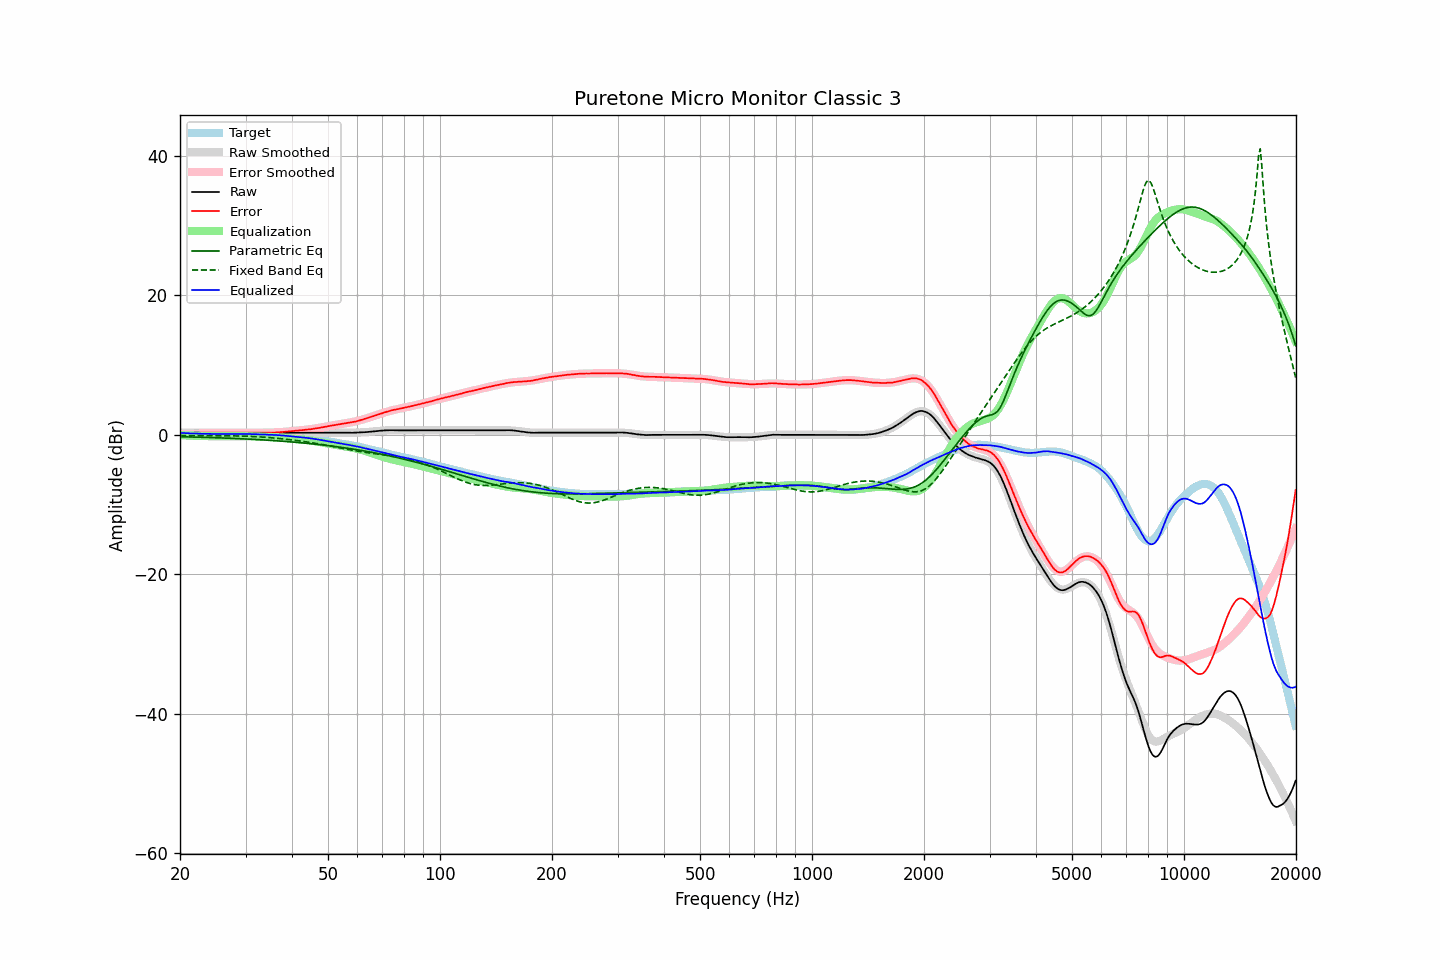

The file beside this chart, header and first rows:
frequency, raw, error, smoothed, error_smoothed, equalization, parametric_eq, fixed_band_eq, equalized_raw, equalized_smoothed, target
20.00, 0.32, 0.04, 0.32, 0.03, -0.03, -0.26, -0.11, 0.29, 0.29, 0.28
20.20, 0.32, 0.05, 0.32, 0.05, -0.05, -0.27, -0.11, 0.27, 0.27, 0.27
20.40, 0.32, 0.06, 0.32, 0.06, -0.06, -0.27, -0.11, 0.26, 0.26, 0.26
20.61, 0.32, 0.07, 0.32, 0.07, -0.07, -0.28, -0.11, 0.25, 0.25, 0.25
20.81, 0.32, 0.09, 0.32, 0.08, -0.08, -0.29, -0.11, 0.24, 0.24, 0.23
21.02, 0.32, 0.10, 0.32, 0.09, -0.09, -0.29, -0.11, 0.23, 0.23, 0.22
21.23, 0.32, 0.11, 0.32, 0.10, -0.10, -0.30, -0.11, 0.22, 0.22, 0.21
21.44, 0.32, 0.10, 0.32, 0.11, -0.11, -0.30, -0.11, 0.21, 0.21, 0.22
21.66, 0.32, 0.12, 0.32, 0.12, -0.12, -0.31, -0.11, 0.20, 0.20, 0.20
21.87, 0.32, 0.12, 0.32, 0.13, -0.13, -0.31, -0.11, 0.19, 0.19, 0.20
22.09, 0.32, 0.14, 0.32, 0.14, -0.14, -0.32, -0.11, 0.18, 0.18, 0.18
22.31, 0.32, 0.15, 0.32, 0.14, -0.14, -0.33, -0.11, 0.18, 0.18, 0.17
22.54, 0.32, 0.16, 0.32, 0.15, -0.15, -0.33, -0.12, 0.17, 0.17, 0.16
22.76, 0.32, 0.16, 0.32, 0.16, -0.16, -0.34, -0.12, 0.16, 0.16, 0.16
22.99, 0.32, 0.17, 0.32, 0.16, -0.16, -0.35, -0.12, 0.16, 0.16, 0.15
23.22, 0.32, 0.18, 0.32, 0.17, -0.17, -0.35, -0.12, 0.15, 0.15, 0.14
23.45, 0.32, 0.17, 0.32, 0.17, -0.17, -0.36, -0.12, 0.15, 0.15, 0.15
23.69, 0.32, 0.18, 0.32, 0.18, -0.18, -0.37, -0.12, 0.14, 0.14, 0.14
23.92, 0.32, 0.19, 0.32, 0.18, -0.18, -0.38, -0.12, 0.14, 0.14, 0.13
24.16, 0.32, 0.18, 0.32, 0.18, -0.18, -0.38, -0.12, 0.14, 0.14, 0.14
24.40, 0.32, 0.18, 0.32, 0.19, -0.19, -0.39, -0.12, 0.13, 0.13, 0.14
24.65, 0.32, 0.19, 0.32, 0.19, -0.19, -0.40, -0.12, 0.13, 0.13, 0.13
24.89, 0.32, 0.19, 0.32, 0.19, -0.19, -0.41, -0.12, 0.13, 0.13, 0.13
25.14, 0.32, 0.20, 0.32, 0.19, -0.19, -0.41, -0.12, 0.13, 0.13, 0.12
25.39, 0.32, 0.20, 0.32, 0.19, -0.19, -0.42, -0.13, 0.13, 0.13, 0.12
25.65, 0.32, 0.20, 0.32, 0.19, -0.19, -0.43, -0.13, 0.13, 0.13, 0.12
25.91, 0.32, 0.20, 0.32, 0.20, -0.20, -0.44, -0.13, 0.12, 0.12, 0.12
26.16, 0.32, 0.19, 0.32, 0.20, -0.20, -0.45, -0.13, 0.12, 0.12, 0.13
26.43, 0.32, 0.20, 0.32, 0.20, -0.20, -0.46, -0.13, 0.12, 0.12, 0.12
26.69, 0.32, 0.20, 0.32, 0.20, -0.20, -0.47, -0.13, 0.12, 0.12, 0.12
26.96, 0.32, 0.20, 0.32, 0.19, -0.19, -0.47, -0.14, 0.13, 0.13, 0.12
27.23, 0.32, 0.20, 0.32, 0.19, -0.19, -0.48, -0.14, 0.13, 0.13, 0.12
27.50, 0.32, 0.20, 0.32, 0.19, -0.19, -0.49, -0.14, 0.13, 0.13, 0.12
27.77, 0.32, 0.19, 0.32, 0.19, -0.19, -0.50, -0.15, 0.13, 0.13, 0.13
28.05, 0.32, 0.20, 0.32, 0.19, -0.19, -0.51, -0.15, 0.13, 0.13, 0.12
28.33, 0.32, 0.19, 0.32, 0.19, -0.19, -0.52, -0.15, 0.13, 0.13, 0.13
28.62, 0.32, 0.19, 0.32, 0.19, -0.19, -0.53, -0.16, 0.13, 0.13, 0.13
28.90, 0.32, 0.18, 0.32, 0.19, -0.19, -0.54, -0.16, 0.13, 0.13, 0.14
29.19, 0.32, 0.18, 0.32, 0.19, -0.19, -0.55, -0.17, 0.13, 0.13, 0.14
29.48, 0.32, 0.19, 0.32, 0.19, -0.19, -0.56, -0.18, 0.13, 0.13, 0.13
29.78, 0.32, 0.19, 0.32, 0.19, -0.19, -0.58, -0.18, 0.13, 0.13, 0.13
30.08, 0.32, 0.19, 0.32, 0.19, -0.19, -0.59, -0.19, 0.13, 0.13, 0.13
30.38, 0.32, 0.21, 0.32, 0.20, -0.20, -0.60, -0.20, 0.12, 0.12, 0.11
30.68, 0.32, 0.21, 0.32, 0.20, -0.20, -0.61, -0.21, 0.12, 0.12, 0.11
30.99, 0.32, 0.21, 0.32, 0.21, -0.21, -0.62, -0.22, 0.11, 0.11, 0.11
31.30, 0.32, 0.21, 0.32, 0.21, -0.21, -0.63, -0.23, 0.11, 0.11, 0.11
31.61, 0.32, 0.22, 0.32, 0.22, -0.22, -0.65, -0.24, 0.10, 0.10, 0.10
31.93, 0.32, 0.24, 0.32, 0.23, -0.23, -0.66, -0.25, 0.09, 0.09, 0.08
32.24, 0.32, 0.23, 0.32, 0.23, -0.23, -0.67, -0.27, 0.09, 0.09, 0.09
32.57, 0.32, 0.25, 0.32, 0.24, -0.24, -0.68, -0.28, 0.08, 0.08, 0.07
32.89, 0.32, 0.25, 0.32, 0.25, -0.25, -0.70, -0.29, 0.07, 0.07, 0.07
33.22, 0.32, 0.26, 0.32, 0.25, -0.25, -0.71, -0.31, 0.07, 0.07, 0.06
33.55, 0.32, 0.26, 0.32, 0.26, -0.26, -0.73, -0.32, 0.06, 0.06, 0.06
33.89, 0.32, 0.27, 0.32, 0.27, -0.27, -0.74, -0.34, 0.05, 0.05, 0.05
34.23, 0.32, 0.29, 0.32, 0.28, -0.28, -0.75, -0.36, 0.04, 0.04, 0.03
34.57, 0.32, 0.29, 0.32, 0.28, -0.28, -0.77, -0.38, 0.04, 0.04, 0.03
34.92, 0.32, 0.31, 0.32, 0.29, -0.29, -0.78, -0.40, 0.03, 0.03, 0.01
35.27, 0.32, 0.29, 0.32, 0.31, -0.31, -0.80, -0.42, 0.01, 0.01, 0.03
35.62, 0.32, 0.32, 0.32, 0.32, -0.32, -0.81, -0.44, 0.00, 0.00, 0.00
35.97, 0.32, 0.32, 0.32, 0.33, -0.33, -0.83, -0.46, -0.01, -0.01, 0.00
... 635 more rows
